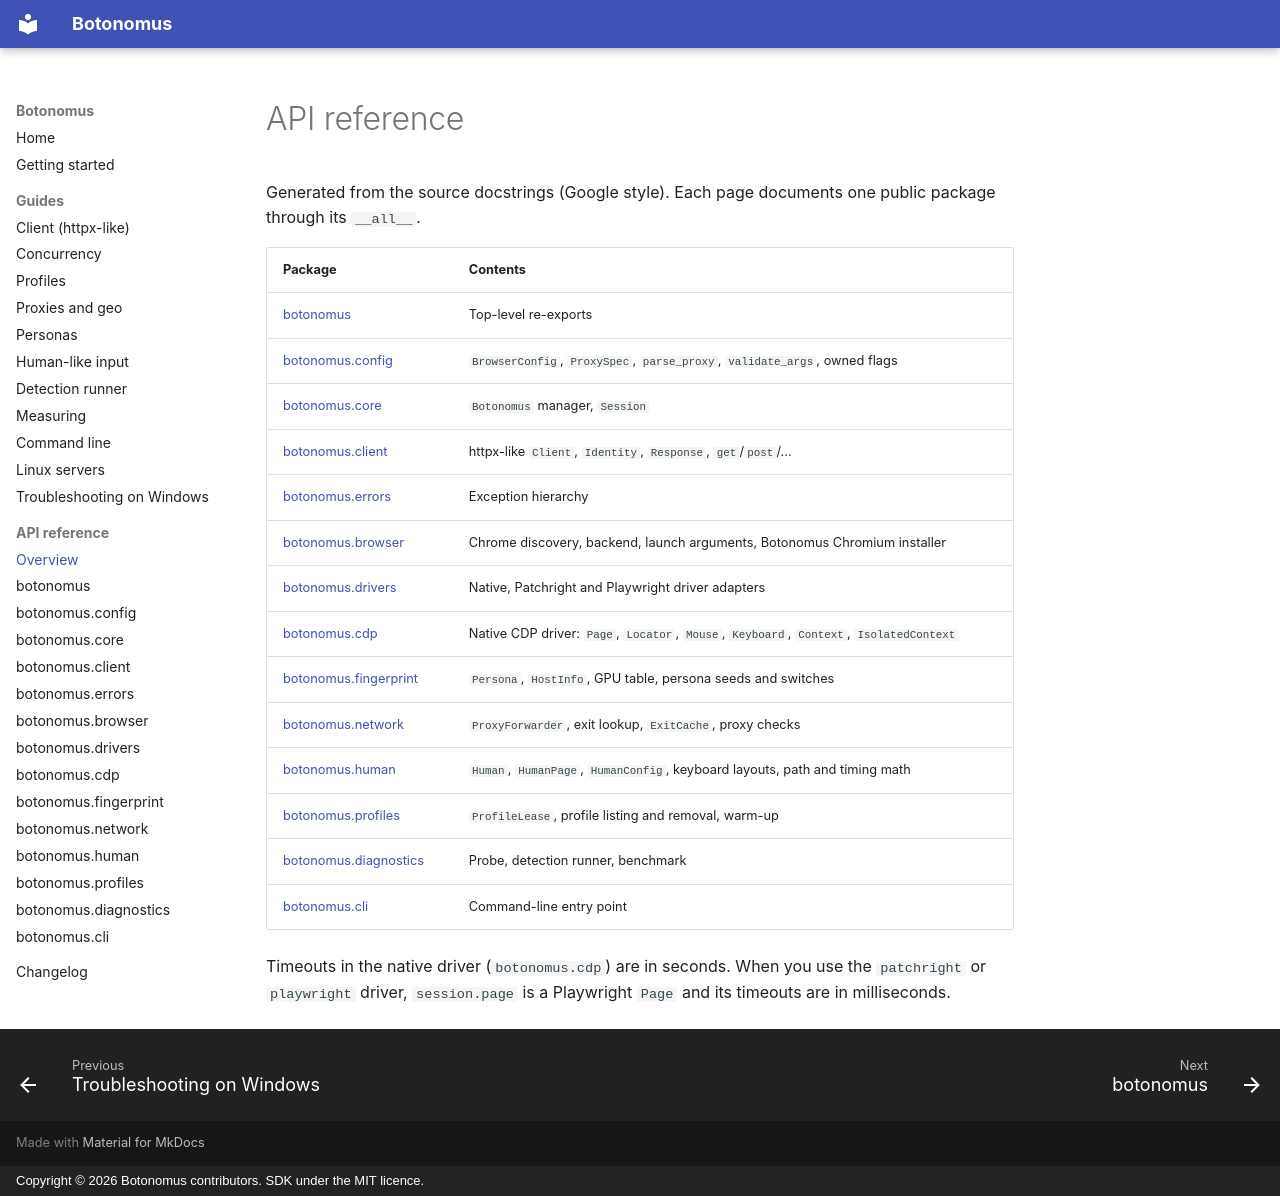

repository: Kuduxaaa/botonomus · page: reference/index.html · generator: mkdocs · copyright: Copyright © 2026 Botonomus contributors. SDK under the MIT licence.

# API reference

Generated from the source docstrings (Google style). Each page documents one public package through its `__all__`.

| Package | Contents |
|---|---|
| [botonomus](botonomus.md) | Top-level re-exports |
| [botonomus.config](config.md) | `BrowserConfig`, `ProxySpec`, `parse_proxy`, `validate_args`, owned flags |
| [botonomus.core](core.md) | `Botonomus` manager, `Session` |
| [botonomus.client](client.md) | httpx-like `Client`, `Identity`, `Response`, `get`/`post`/... |
| [botonomus.errors](errors.md) | Exception hierarchy |
| [botonomus.browser](browser.md) | Chrome discovery, backend, launch arguments, Botonomus Chromium installer |
| [botonomus.drivers](drivers.md) | Native, Patchright and Playwright driver adapters |
| [botonomus.cdp](cdp.md) | Native CDP driver: `Page`, `Locator`, `Mouse`, `Keyboard`, `Context`, `IsolatedContext` |
| [botonomus.fingerprint](fingerprint.md) | `Persona`, `HostInfo`, GPU table, persona seeds and switches |
| [botonomus.network](network.md) | `ProxyForwarder`, exit lookup, `ExitCache`, proxy checks |
| [botonomus.human](human.md) | `Human`, `HumanPage`, `HumanConfig`, keyboard layouts, path and timing math |
| [botonomus.profiles](profiles.md) | `ProfileLease`, profile listing and removal, warm-up |
| [botonomus.diagnostics](diagnostics.md) | Probe, detection runner, benchmark |
| [botonomus.cli](cli.md) | Command-line entry point |

Timeouts in the native driver (`botonomus.cdp`) are in seconds. When you use the `patchright` or `playwright` driver, `session.page` is a Playwright `Page` and its timeouts are in milliseconds.
